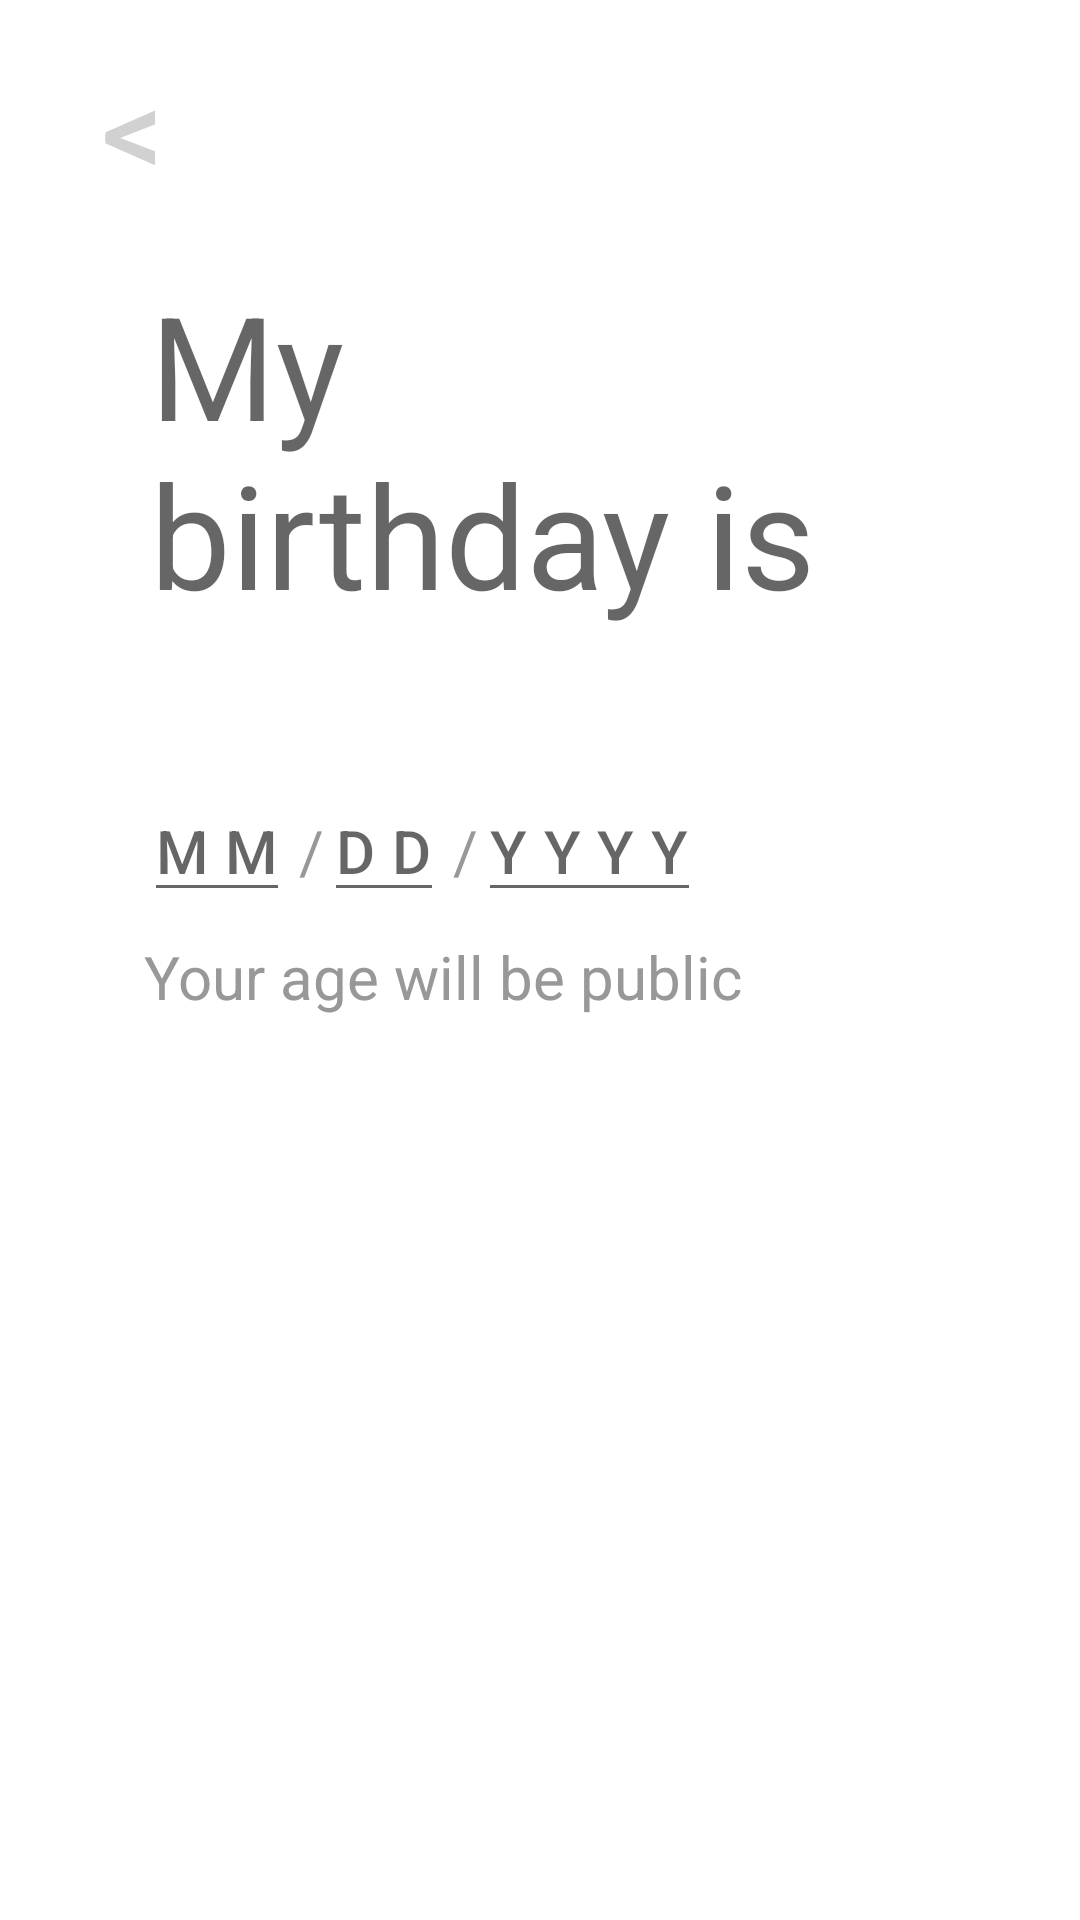

Layout XML and referenced resources for this Android screen:
<!-- AndroidManifest.xml: application theme Theme.TinderViewModel -->
<!-- res/layout/birthday_fragment.xml -->
<?xml version="1.0" encoding="utf-8"?>
<androidx.constraintlayout.widget.ConstraintLayout
    xmlns:android="http://schemas.android.com/apk/res/android" android:layout_width="match_parent"
    android:layout_height="match_parent"
    xmlns:app="http://schemas.android.com/apk/res-auto">

    <Button
        android:id="@+id/back_to_name_button"
        style="@style/Base.TextAppearance.AppCompat.Button.LargeButton"
        android:layout_width="wrap_content"
        android:layout_height="wrap_content"
        android:layout_marginTop="16dp"
        android:text="@string/back_arrow"
        app:layout_constraintStart_toStartOf="parent"
        app:layout_constraintTop_toTopOf="parent" />

    <TextView
        android:id="@+id/my_birthday_is_text_view"
        style="@style/TextAppearance.MaterialComponents.Headline3"
        android:layout_width="wrap_content"
        android:layout_height="wrap_content"
        android:layout_marginStart="50dp"
        android:layout_marginLeft="50dp"
        android:layout_marginTop="20dp"
        android:text="@string/my_birthday_is"
        app:layout_constraintStart_toStartOf="parent"
        app:layout_constraintTop_toBottomOf="@+id/back_to_name_button" />

    <EditText
        android:id="@+id/month_edit_text"
        style="@style/TextAppearance.MaterialComponents.Headline6"
        android:layout_width="wrap_content"
        android:layout_height="wrap_content"
        android:layout_marginStart="48dp"
        android:layout_marginLeft="48dp"
        android:layout_marginTop="50dp"
        android:hint="@string/birthday_month_hint"
        android:inputType="number"
        app:layout_constraintStart_toStartOf="parent"
        app:layout_constraintTop_toBottomOf="@+id/my_birthday_is_text_view"
        app:layout_constraintEnd_toStartOf="@id/foward_slash_1"
        android:maxLength="2"/>

    <TextView
        android:id="@+id/foward_slash_1"
        style="@style/Base.Widget.AppCompat.TextView.SubText"
        android:layout_width="wrap_content"
        android:layout_height="wrap_content"
        android:layout_marginStart="3dp"
        android:layout_marginLeft="3dp"
        android:layout_marginTop="60dp"
        android:text="@string/forward_slash"
        app:layout_constraintStart_toEndOf="@+id/month_edit_text"
        app:layout_constraintTop_toBottomOf="@+id/my_birthday_is_text_view"
        app:layout_constraintEnd_toStartOf="@id/day_edit_text"/>

    <EditText
        android:id="@+id/day_edit_text"
        style="@style/TextAppearance.MaterialComponents.Headline6"
        android:layout_width="wrap_content"
        android:layout_height="wrap_content"
        android:layout_marginTop="50dp"
        android:hint="@string/birthday_day_hint"
        android:inputType="number"
        app:layout_constraintStart_toEndOf="@id/foward_slash_1"
        app:layout_constraintTop_toBottomOf="@+id/my_birthday_is_text_view"
        android:maxLength="2"/>

    <TextView
        android:id="@+id/foward_slash_2"
        style="@style/Base.Widget.AppCompat.TextView.SubText"
        android:layout_width="wrap_content"
        android:layout_height="wrap_content"
        android:layout_marginStart="3dp"
        android:layout_marginLeft="3dp"
        android:layout_marginTop="60dp"
        android:text="@string/forward_slash"
        app:layout_constraintStart_toEndOf="@+id/day_edit_text"
        app:layout_constraintTop_toBottomOf="@+id/my_birthday_is_text_view" />

    <EditText
        android:id="@+id/year_edit_text"
        style="@style/TextAppearance.MaterialComponents.Headline6"
        android:layout_width="wrap_content"
        android:layout_height="wrap_content"
        android:layout_marginTop="50dp"
        android:hint="@string/birthday_year_hint"
        android:inputType="number"
        app:layout_constraintStart_toEndOf="@id/foward_slash_2"
        app:layout_constraintTop_toBottomOf="@+id/my_birthday_is_text_view"
        android:maxLength="4"/>

    <TextView
        android:id="@+id/public_age_text_view"
        style="@style/Base.Widget.AppCompat.TextView.SubText"
        android:layout_width="wrap_content"
        android:layout_height="wrap_content"
        android:layout_marginStart="48dp"
        android:layout_marginLeft="48dp"
        android:layout_marginTop="8dp"
        android:text="@string/public_age"
        app:layout_constraintStart_toStartOf="parent"
        app:layout_constraintTop_toBottomOf="@+id/month_edit_text" />


</androidx.constraintlayout.widget.ConstraintLayout>
<!-- resources referenced by this layout -->
<resources>
  <string name="back_arrow">&lt;</string>
  <string name="birthday_day_hint">D D</string>
  <string name="birthday_month_hint">M M</string>
  <string name="birthday_year_hint">Y Y Y Y</string>
  <string name="forward_slash">/</string>
  <string name="my_birthday_is">My\nbirthday is</string>
  <string name="public_age">Your age will be public</string>
  <style name="Base.TextAppearance.AppCompat.Button.LargeButton">
          <item name="android:textSize">40sp</item>
          <item name="android:textColor">@color/button_grey</item>
          <item name="android:background">@android:color/transparent</item>
      </style>
  <style name="Base.Widget.AppCompat.TextView.SubText">
          <item name="android:textSize">20sp</item>
          <item name="android:textColor">@color/subtext_grey</item>
      </style>
  <style name="Theme.TinderViewModel" parent="Theme.MaterialComponents.DayNight.DarkActionBar">
          
          <item name="colorPrimary">@color/button_orange</item>
          <item name="colorPrimaryVariant">@color/teal_200</item>
          <item name="colorOnPrimary">@color/white</item>
          
          <item name="colorSecondary">@color/teal_200</item>
          <item name="colorSecondaryVariant">@color/teal_700</item>
          <item name="colorOnSecondary">@color/black</item>
          
          <item name="android:statusBarColor" tools:targetApi="l">?attr/colorPrimaryVariant</item>
          
      </style>
  <color name="button_grey">#D1D1D1</color>
  <color name="subtext_grey">#989898</color>
  <color name="button_orange">#FF5815</color>
  <color name="teal_200">#FF03DAC5</color>
  <color name="white">#FFFFFFFF</color>
  <color name="teal_700">#FF018786</color>
  <color name="black">#FF000000</color>
</resources>
